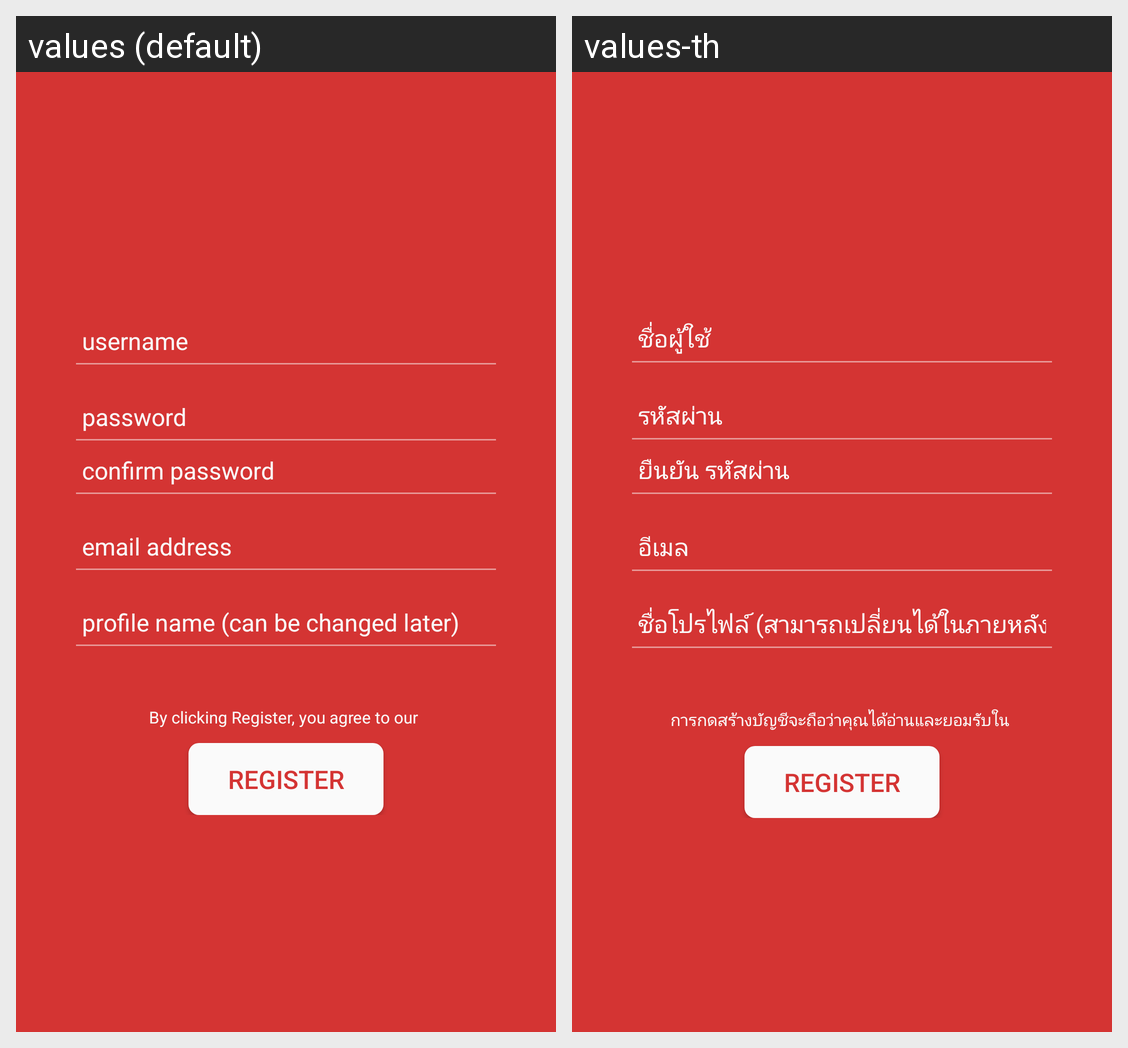

Locale-by-locale string values for the Android screen shown in this grid:
Android screen res/layout/activity_register.xml rendered under 2 locales, left to right: values (default), values-th. Device: Nexus 5 (rendered at 1080×1920; each locale shown at half size, 540×960, under a caption strip naming it); theme AppTheme.
Strings drawn on this screen, with the default value and each locale's value (text and hints the layout hard-codes, and strings that could not be matched under every locale, appear in the picture but are not listed):

register_username
  values: username
  values-th: ชื่อผู้ใช้

register_password
  values: password
  values-th: รหัสผ่าน

register_comfirmpassword
  values: confirm password
  values-th: ยืนยัน รหัสผ่าน

register_email
  values: email address
  values-th: อีเมล

register_disp_name
  values: profile name (can be changed later)
  values-th: ชื่อโปรไฟล์ (สามารถเปลี่ยนได้ในภายหลัง)

register_accept_tos
  values: By clicking Register, you agree to our 
  values-th: การกดสร้างบัญชีจะถือว่าคุณได้อ่านและยอมรับใน
